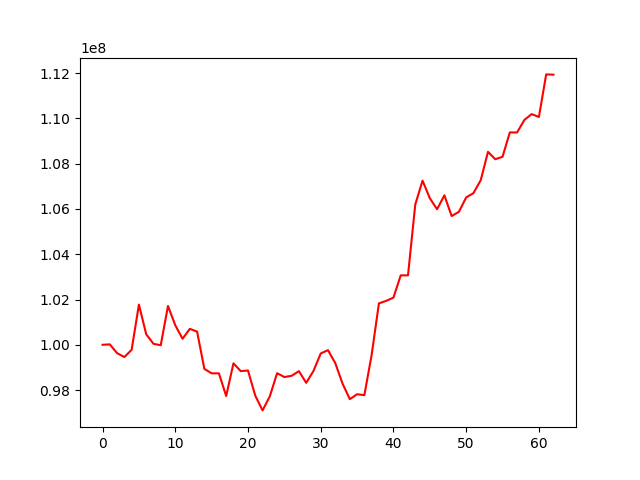

Values plotted in this chart, from the file beside it:
, 0
0, 100000000
1, 100018422
2, 99630424
3, 99458954
4, 99778124
5, 101776340
6, 100469846
7, 100044222
8, 99979851
9, 101715827
10, 100863534
11, 100266791
12, 100704356
13, 100582520
14, 98935127
15, 98739193
16, 98739193
17, 97737375
18, 99180575
19, 98837194
20, 98864007
21, 97751611
22, 97101709
23, 97723771
24, 98744681
25, 98575089
26, 98630646
27, 98835427
28, 98319886
29, 98841957
30, 99616115
31, 99763346
32, 99190727
33, 98286789
34, 97597386
35, 97815592
36, 97776420
37, 99550223
38, 101829608
39, 101941197
40, 102084467
41, 103067554
42, 103067554
43, 106199171
44, 107252406
45, 106475881
46, 105987336
47, 106604759
48, 105688669
49, 105873890
50, 106510875
51, 106700106
52, 107272407
53, 108525243
54, 108198154
55, 108306212
56, 109381002
57, 109381002
58, 109932086
59, 110191798
... 3 more rows
